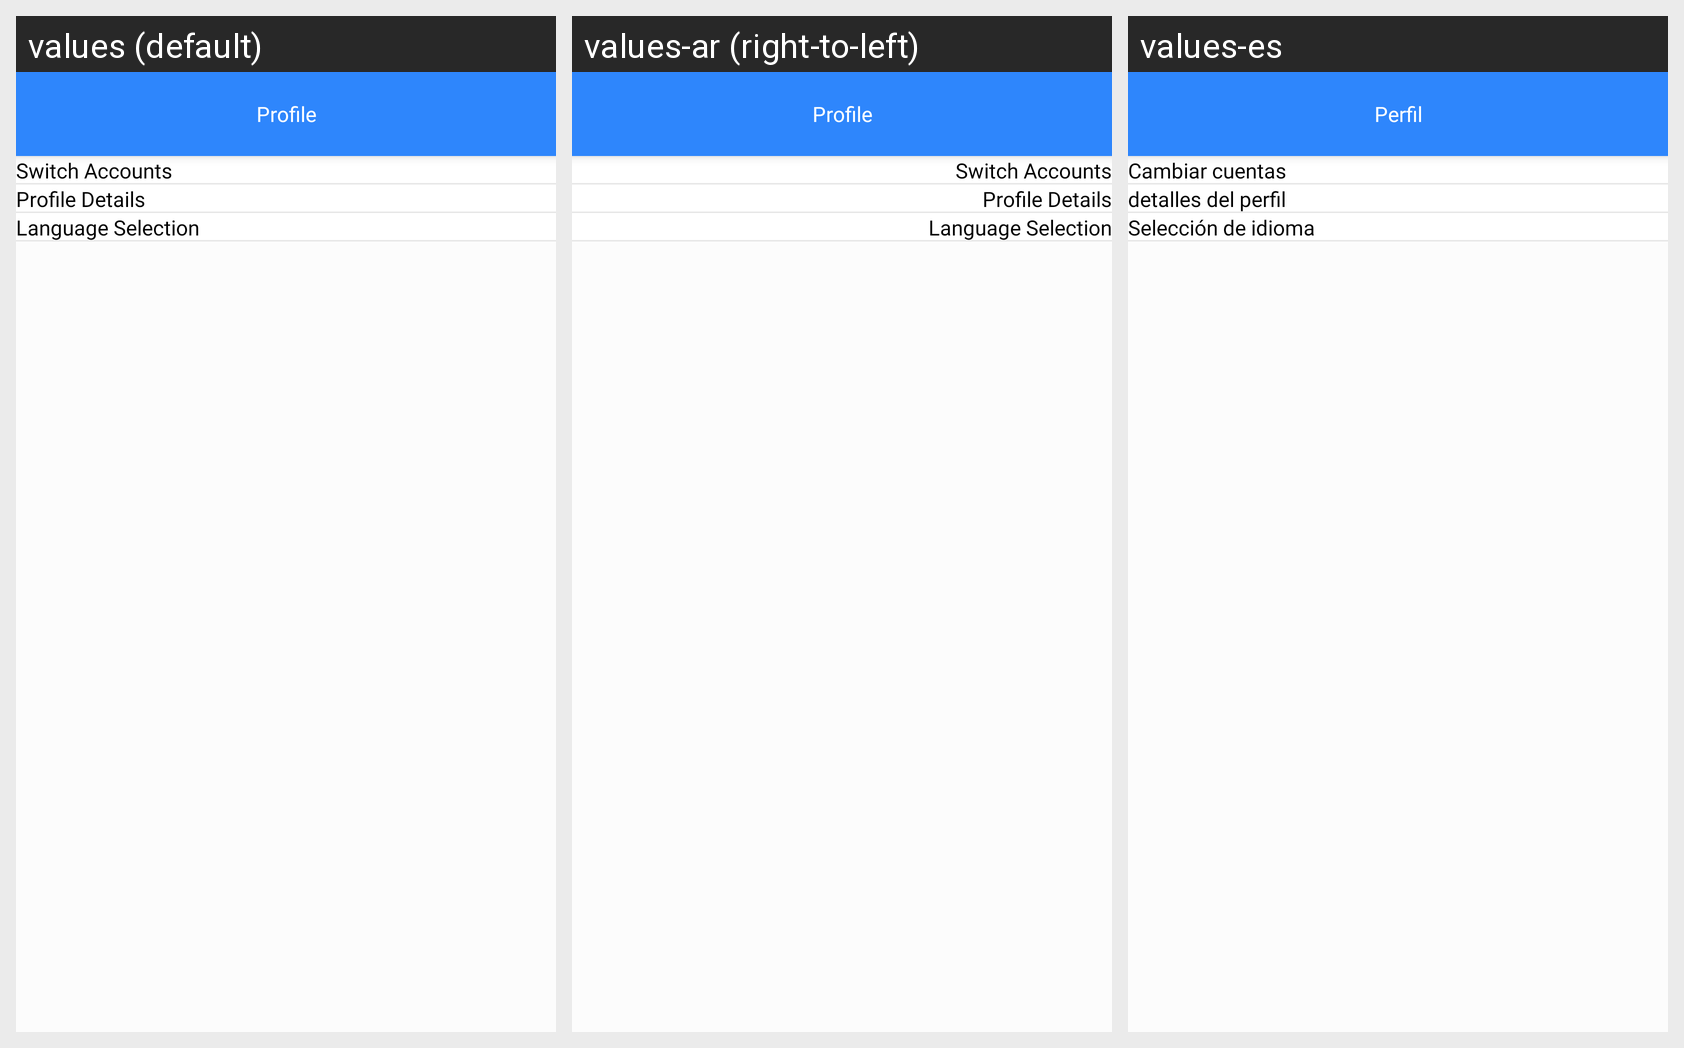

Strings drawn on this Android screen and how each of the app's shown locales translates them:
Android screen res/layout/fragment_courier_profile.xml rendered under 3 locales, left to right: values (default), values-ar (right-to-left), values-es. Device: Nexus 5 (rendered at 1080×1920; each locale shown at half size, 540×960, under a caption strip naming it); theme Theme.WashHomeApplication.
Strings drawn on this screen, with the default value and each locale's value (text and hints the layout hard-codes, and strings that could not be matched under every locale, appear in the picture but are not listed):

profile
  values: Profile
  values-ar: Profile  [not translated; the default value is used]
  values-es: Perfil

switch_accounts
  values: Switch Accounts
  values-ar: Switch Accounts  [not translated; the default value is used]
  values-es: Cambiar cuentas

profile_details
  values: Profile Details
  values-ar: Profile Details  [not translated; the default value is used]
  values-es: detalles del perfil

language_selection
  values: Language Selection
  values-ar: Language Selection  [not translated; the default value is used]
  values-es: Selección de idioma
